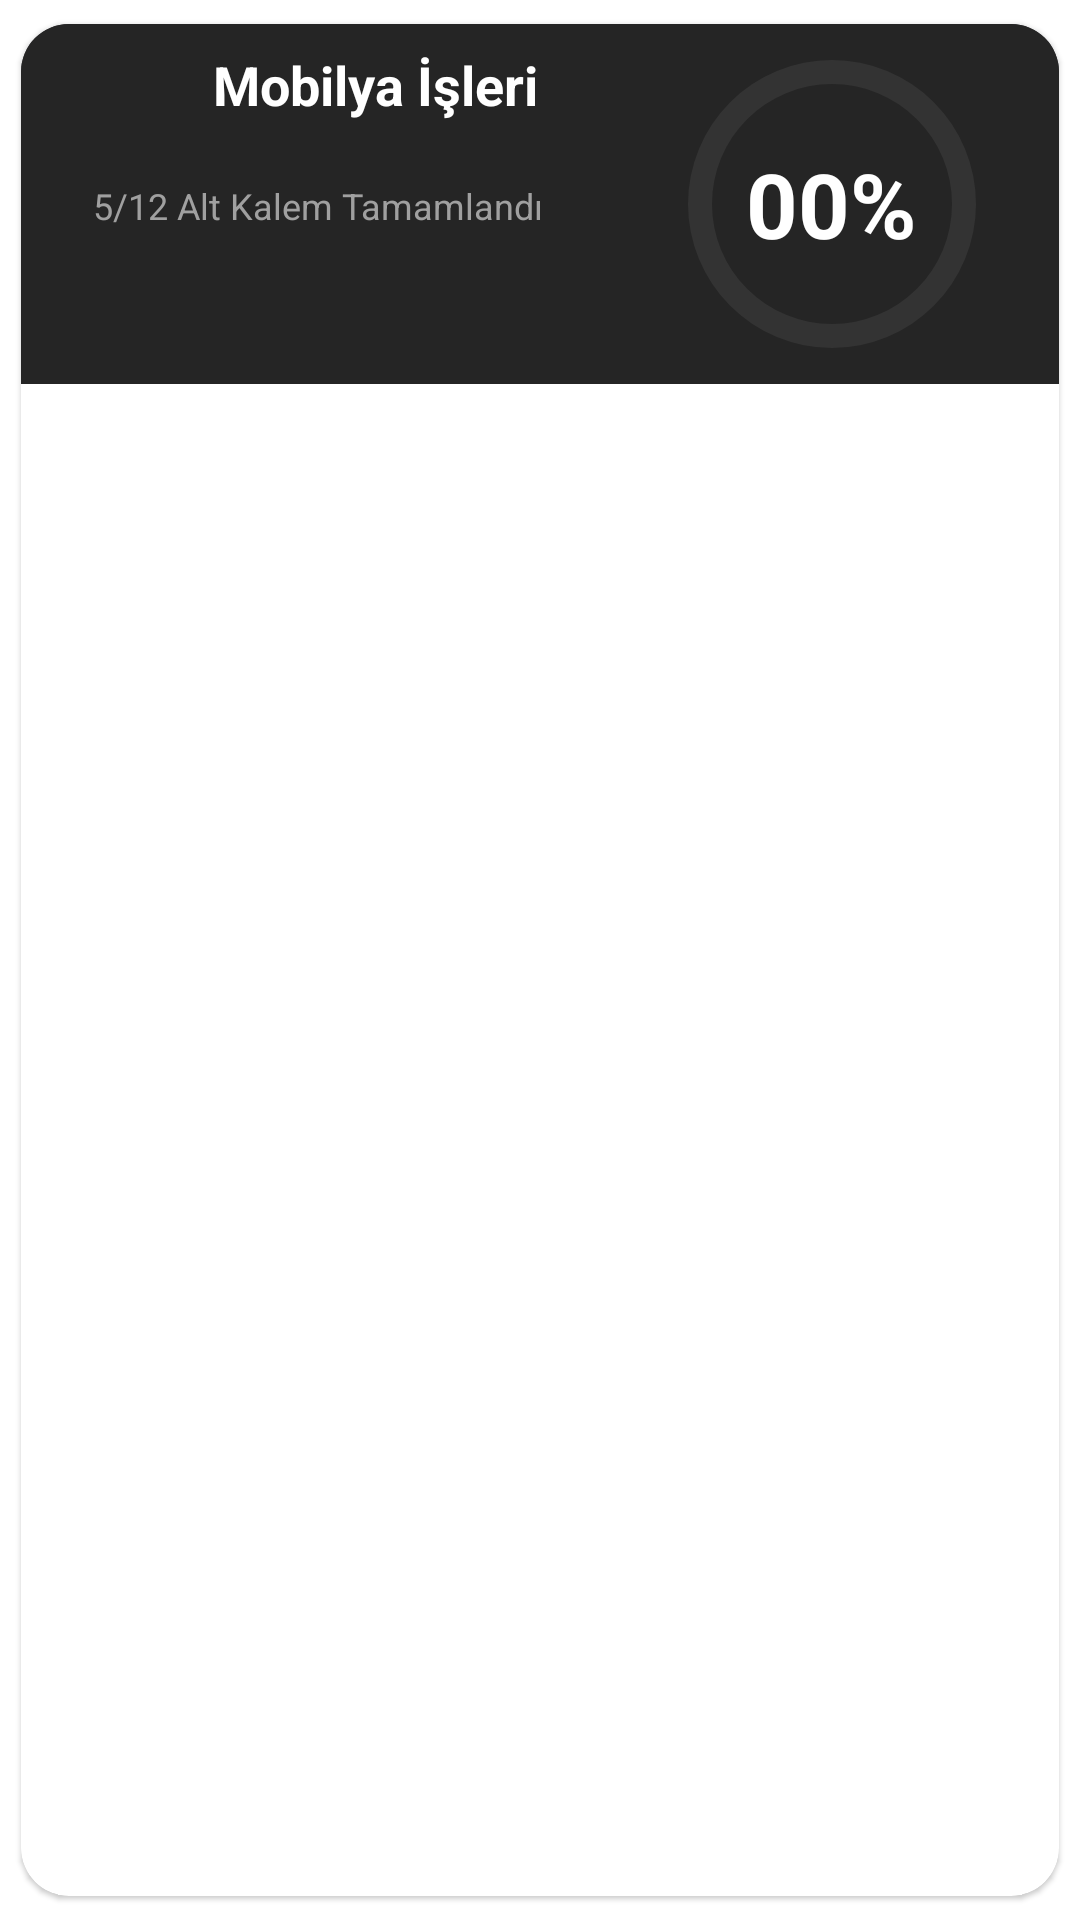

Layout XML and referenced resources for this Android screen:
<!-- AndroidManifest.xml: application theme Theme.InsaatCebimde -->
<!-- res/layout/main_item.xml -->
<?xml version="1.0" encoding="utf-8"?>
<com.google.android.material.card.MaterialCardView
    xmlns:android="http://schemas.android.com/apk/res/android"
    xmlns:app="http://schemas.android.com/apk/res-auto"
    xmlns:tools="http://schemas.android.com/tools"
    android:layout_width="match_parent"
    android:layout_height="wrap_content"
    app:cardCornerRadius="16dp"
    app:cardUseCompatPadding="true">

    <androidx.constraintlayout.widget.ConstraintLayout
        android:layout_width="match_parent"
        android:layout_height="wrap_content"
        android:background="@color/appBG"
        >

        <LinearLayout
            android:id="@+id/linearLayout"
            android:layout_width="0dp"
            android:layout_height="wrap_content"
            android:orientation="vertical"
            app:layout_constraintEnd_toEndOf="parent"
            app:layout_constraintStart_toStartOf="parent"
            app:layout_constraintTop_toBottomOf="@+id/constraintLayout">

            

            <androidx.recyclerview.widget.RecyclerView
                android:id="@+id/rvSubItems"
                android:layout_width="match_parent"
                android:layout_height="wrap_content"
                android:background="@color/appBG"
                android:visibility="gone" />

            <com.google.android.material.button.MaterialButton
                android:id="@+id/btnAddSubItem"
                style="@style/Widget.MaterialComponents.Button.TextButton"
                android:layout_width="match_parent"
                android:layout_height="wrap_content"
                android:layout_marginHorizontal="16dp"
                android:layout_marginBottom="8dp"
                android:text="Kalem Ekle"
                android:textColor="#FF9800"
                android:visibility="gone"
                app:icon="@drawable/ic_add"
                app:iconSize="18dp"
                app:iconTint="#FF9800" />


            

        </LinearLayout>

        <androidx.constraintlayout.widget.ConstraintLayout
            android:id="@+id/constraintLayout"
            android:layout_width="match_parent"
            android:layout_height="wrap_content"
            android:background="#252525"
            app:layout_constraintEnd_toEndOf="parent"
            app:layout_constraintHorizontal_bias="0.0"
            app:layout_constraintStart_toStartOf="parent"
            app:layout_constraintTop_toTopOf="parent">

            <FrameLayout
                android:id="@+id/frameLayout"
                android:layout_width="120dp"
                android:layout_height="120dp"
                app:layout_constraintEnd_toEndOf="parent"
                app:layout_constraintHorizontal_bias="0.93"
                app:layout_constraintStart_toStartOf="parent"
                app:layout_constraintTop_toTopOf="parent">

                <ProgressBar
                    android:id="@+id/circleProgress"
                    style="?android:attr/progressBarStyleHorizontal"
                    android:layout_width="match_parent"
                    android:layout_height="match_parent"
                    android:indeterminate="false"
                    android:max="100"
                    android:progress="0"
                    android:progressDrawable="@drawable/circular_progress_bar" />

                <TextView
                    android:id="@+id/txtProgressPercent"
                    android:layout_width="wrap_content"
                    android:layout_height="wrap_content"
                    android:layout_gravity="center"
                    android:padding="4dp"
                    android:text="00%"
                    android:textColor="#FFFFFF"
                    android:textSize="30sp"
                    android:textStyle="bold" />
            </FrameLayout>

            <TextView
                android:id="@+id/textView21"
                android:layout_width="0dp"
                android:layout_height="0dp"
                android:layout_marginTop="4dp"
                android:layout_marginEnd="36dp"
                android:text="60%"
                android:textColor="#A0A0A0"
                android:textSize="12sp"
                android:visibility="gone"
                app:layout_constraintBottom_toBottomOf="parent"
                app:layout_constraintEnd_toStartOf="@+id/frameLayout"
                app:layout_constraintStart_toEndOf="@+id/kalemSayisi"
                app:layout_constraintTop_toTopOf="parent" />

            <ProgressBar
                android:id="@+id/linearProgress"
                style="?android:attr/progressBarStyleHorizontal"
                android:visibility="gone"
                android:layout_width="0dp"
                android:layout_height="6.dp"
                android:layout_marginEnd="8dp"
                android:max="100"
                android:progress="60"
                android:progressDrawable="@drawable/horizontal_progress_bar"
                app:layout_constraintBottom_toBottomOf="@+id/textView21"
                app:layout_constraintEnd_toStartOf="@+id/textView21"
                app:layout_constraintStart_toStartOf="@+id/kalemSayisi"
                app:layout_constraintTop_toTopOf="@+id/textView21" />

            <TextView
                android:id="@+id/kalemSayisi"
                android:layout_width="wrap_content"
                android:layout_height="wrap_content"
                android:layout_marginTop="20dp"
                android:text="5/12 Alt Kalem Tamamlandı"
                android:textColor="#A0A0A0"
                android:textSize="12sp"
                app:layout_constraintStart_toStartOf="@+id/iconCategory"
                app:layout_constraintTop_toBottomOf="@+id/tvTitle" />

            <TextView
                android:id="@+id/tvTitle"
                android:layout_width="wrap_content"
                android:layout_height="wrap_content"
                android:layout_marginStart="16dp"
                android:text="Mobilya İşleri"
                android:textColor="#FFFFFF"
                android:textSize="18sp"
                android:textStyle="bold"
                app:layout_constraintBottom_toBottomOf="parent"
                app:layout_constraintStart_toEndOf="@+id/iconCategory"
                app:layout_constraintTop_toTopOf="parent"
                app:layout_constraintVertical_bias="0.083" />

            <ImageView
                android:id="@+id/iconCategory"
                android:layout_width="24.dp"
                android:layout_height="24.dp"
                android:layout_marginStart="24dp"
                android:src="@drawable/ic_action_user"
                app:layout_constraintBottom_toBottomOf="@+id/tvTitle"
                app:layout_constraintStart_toStartOf="parent"
                app:layout_constraintTop_toTopOf="@+id/tvTitle"
                app:tint="#A0A0A0" />

        </androidx.constraintlayout.widget.ConstraintLayout>

    </androidx.constraintlayout.widget.ConstraintLayout>

</com.google.android.material.card.MaterialCardView>
<!-- resources referenced by this layout -->
<resources>
  <color name="appBG">#323237</color>
  <!-- drawable circular_progress_bar (drawable) -->
  <layer-list xmlns:android="http://schemas.android.com/apk/res/android">
      <item android:id="@android:id/background">
          <shape
  
              android:innerRadiusRatio="3"
              android:shape="ring"
              android:thicknessRatio="15.0"
              android:useLevel="false">
              <solid android:color="#333333" />
              <corners android:radius="10dp" /></shape>
      </item>
  
      <item android:id="@android:id/progress">
          <rotate
              android:fromDegrees="270"
              android:pivotX="50%"
              android:pivotY="50%"
              android:toDegrees="270">
              <shape
                  android:innerRadiusRatio="3"
                  android:shape="ring"
                  android:thicknessRatio="15.0"
                  android:useLevel="true">
                  <corners android:radius="10dp" />
                  <gradient
                      android:centerColor="#39FF14"
                      android:endColor="#39FF14"
                      android:startColor="#2EBC11"
                      android:type="sweep" />
              </shape>
          </rotate>
      </item>
  </layer-list>
  <!-- drawable horizontal_progress_bar (drawable) -->
  <layer-list xmlns:android="http://schemas.android.com/apk/res/android">
      <item android:id="@android:id/background">
          <shape>
              <corners android:radius="10dp" />
              <solid android:color="#333333" />
          </shape>
      </item>
  
      <item android:id="@android:id/progress">
          <clip>
              <shape>
                  <corners android:radius="10dp" />
                  <gradient
                      android:startColor="#2EBC11"
                      android:endColor="#39FF14"
                      android:angle="0" />
              </shape>
          </clip>
      </item>
  </layer-list>
  <!-- drawable ic_add (drawable) -->
  <vector xmlns:android="http://schemas.android.com/apk/res/android" android:height="48dp" android:tint="#FF3B30" android:viewportHeight="960" android:viewportWidth="960" android:width="48dp">
        
      <path android:fillColor="@android:color/black" android:pathData="M440,520L200,520L200,440L440,440L440,200L520,200L520,440L760,440L760,520L520,520L520,760L440,760L440,520Z"/>
      
  </vector>
  <style name="Theme.InsaatCebimde" parent="Theme.MaterialComponents.Light.NoActionBar">
          
          <item name="colorPrimary">@color/purple_200</item>
          <item name="colorPrimaryVariant">@color/purple_700</item>
          <item name="colorOnPrimary">@color/white</item>
  
          
          <item name="android:statusBarColor">#FFFFFF</item>
  
          
          
          <item name="android:windowTranslucentStatus">true</item>
  
          
          <item name="windowActionBar">false</item>
          <item name="windowNoTitle">true</item>
  
          
          <item name="colorSecondary">@color/teal_200</item>
          <item name="colorSecondaryVariant">@color/teal_700</item>
          <item name="colorOnSecondary">@color/black</item>
      </style>
  <color name="purple_200">#FFBB86FC</color>
  <color name="purple_700">#151927</color>
  <color name="white">#FFFFFFFF</color>
  <color name="teal_200">#FF03DAC5</color>
  <color name="teal_700">#FF018786</color>
  <color name="black">#FF000000</color>
</resources>
